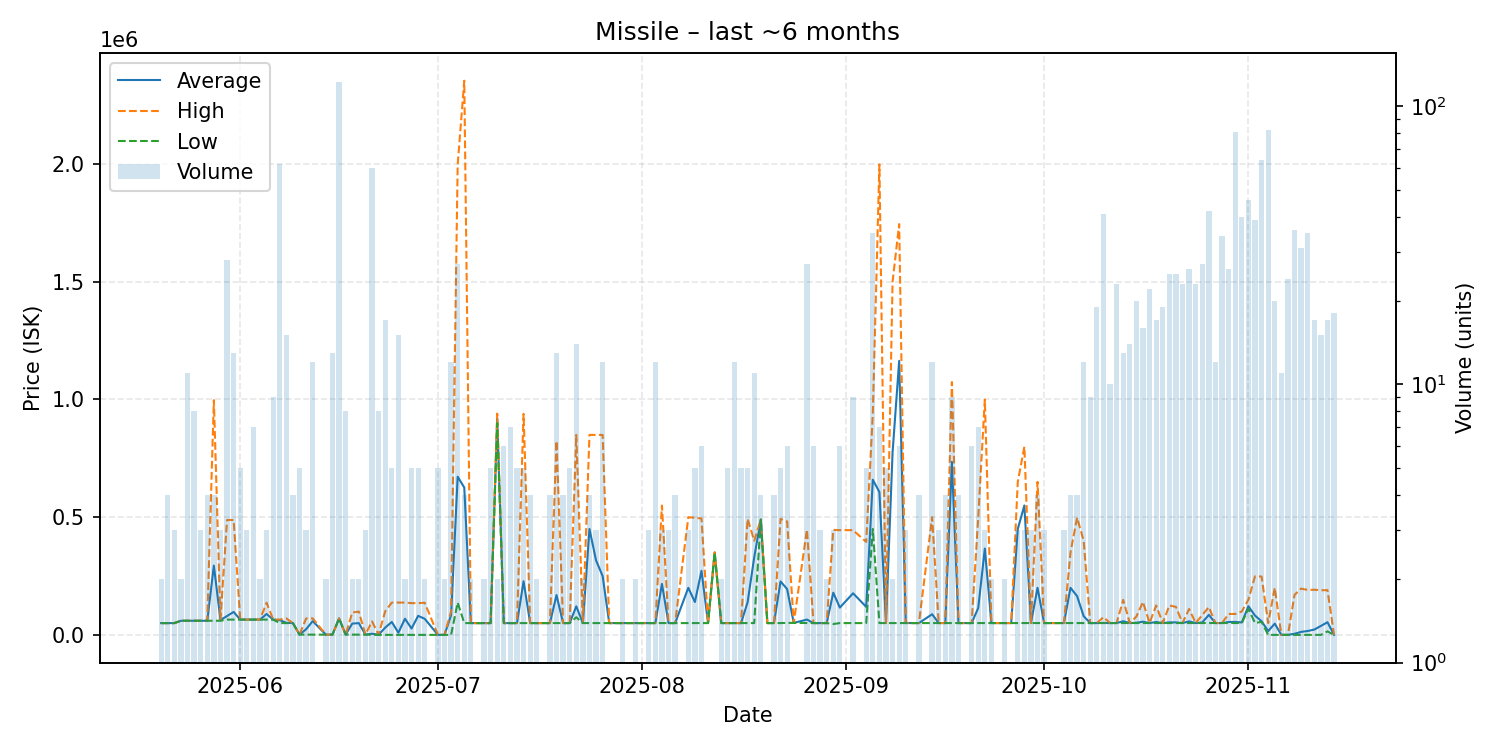

Values plotted in this chart, from the file beside it:
date, average, highest, lowest, order_count, volume
2025-05-20, 50100, 50100, 50100, 2, 2
2025-05-21, 50105, 50110, 50100, 4, 4
2025-05-22, 50113, 50120, 50110, 3, 3
2025-05-23, 60050, 60100, 60000, 2, 2
2025-05-24, 60100, 60100, 60100, 6, 11
2025-05-25, 60100, 60100, 60100, 3, 8
2025-05-26, 60100, 60100, 60100, 3, 3
2025-05-27, 60100, 60100, 60100, 3, 4
2025-05-28, 294350, 997100, 60100, 4, 4
2025-05-29, 63370, 65005, 60100, 3, 3
2025-05-30, 80117, 488000, 65010, 5, 28
2025-05-31, 97551, 488000, 65015, 12, 13
2025-06-01, 65002, 65010, 65000, 4, 5
2025-06-02, 65000, 65000, 65000, 3, 3
2025-06-03, 65000, 65000, 65000, 4, 7
2025-06-04, 65000, 65000, 65000, 2, 2
2025-06-05, 88933, 136800, 65000, 3, 3
2025-06-06, 65000, 65000, 65000, 5, 9
2025-06-07, 62684, 65000, 50130, 9, 62
2025-06-08, 51453, 70100, 50120, 11, 15
2025-06-09, 50120, 50120, 50120, 3, 4
2025-06-10, 1119, 1119, 1119, 4, 5
2025-06-11, 24073, 69980, 1119, 3, 3
2025-06-12, 58587, 70100, 1120, 6, 12
2025-06-14, 1120, 1120, 1120, 2, 2
2025-06-15, 1120, 1120, 1119, 3, 13
2025-06-16, 70140, 70140, 70140, 7, 122
2025-06-17, 1120, 1120, 1120, 5, 8
2025-06-18, 48060, 95000, 1120, 2, 2
2025-06-19, 50060, 99000, 1120, 2, 2
2025-06-20, 1120, 1120, 1120, 3, 3
2025-06-21, 4879, 57500, 1121, 6, 60
2025-06-22, 749.9, 1119, 134.7, 5, 8
2025-06-23, 30954, 100000, 134.7, 6, 17
2025-06-24, 55001, 137300, 134.8, 4, 5
2025-06-25, 9279, 137300, 134.9, 9, 15
2025-06-26, 68718, 137300, 135.3, 2, 2
2025-06-27, 27088, 134900, 135.5, 3, 5
2025-06-28, 80994, 134900, 136.0, 5, 5
2025-06-29, 68418, 136700, 136.1, 2, 2
2025-07-01, 136.4, 136.4, 136.4, 4, 5
2025-07-02, 136.4, 136.4, 136.4, 2, 2
2025-07-03, 83350, 99990, 137.7, 7, 12
2025-07-04, 672056, 1997000, 137400, 13, 27
2025-07-05, 626050, 2354000, 50100, 3, 4
2025-07-06, 50100, 50100, 50100, 2, 2
2025-07-07, 50100, 50100, 50100, 1, 1
2025-07-08, 50100, 50100, 50100, 2, 2
2025-07-09, 50102, 50110, 50100, 2, 5
2025-07-10, 919950, 939900, 900000, 2, 2
2025-07-11, 50098, 50120, 50000, 3, 6
2025-07-12, 50121, 50130, 50120, 7, 7
2025-07-13, 50092, 50115, 50000, 5, 5
2025-07-14, 227868, 938900, 50110, 4, 5
2025-07-15, 50082, 50110, 50000, 4, 4
2025-07-16, 50115, 50120, 50110, 2, 2
2025-07-17, 50120, 50120, 50120, 1, 1
2025-07-18, 50132, 50140, 50130, 4, 4
2025-07-19, 169180, 823900, 50140, 12, 13
2025-07-20, 50142, 50150, 50140, 3, 4
... 108 more rows
